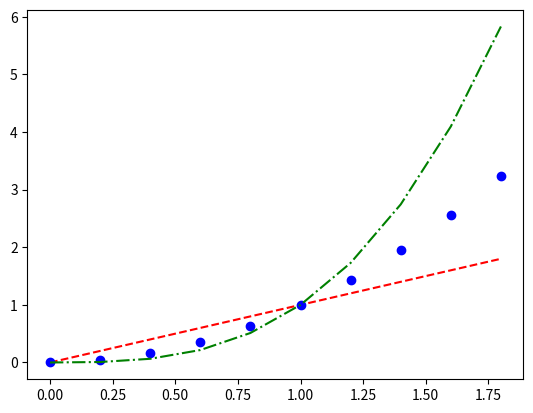

The matplotlib source for this figure:
# 2022059652 손은지
import matplotlib.pyplot as plt
import numpy as np
x = np.arange(0, 2, 0.2) # 0에서 2까지 0.2 간격으로 숫자들을 생성하여 배열 x에 저장
plt.plot(x, x, 'r--', x, x**2, 'bo', x, x**3, 'g-.') # (x, y, 옵션) 을 나타냄
# red -- 스티치직선, blue o 원형선, green -. 실점선
plt.show()
